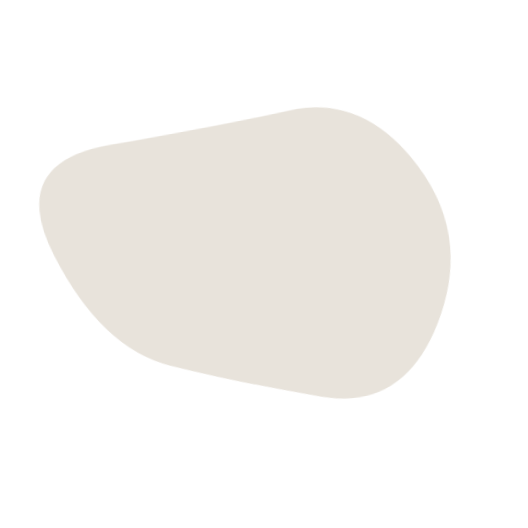
t = 0.00 s
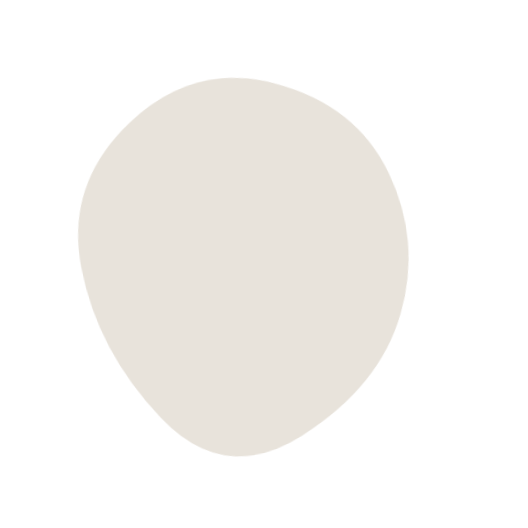
t = 1.75 s
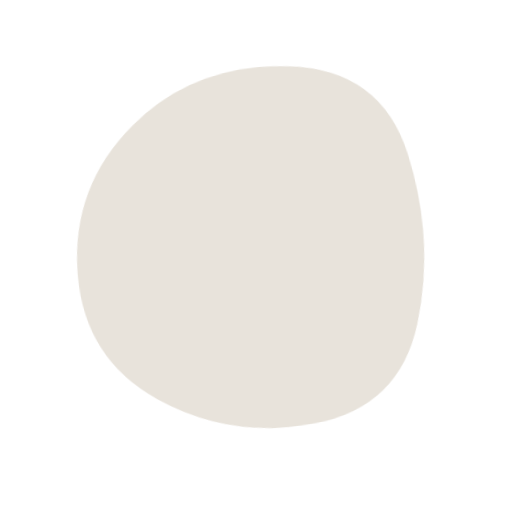
t = 3.50 s
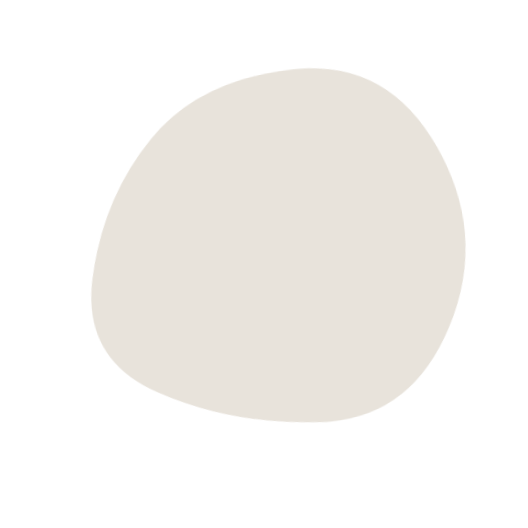
t = 4.90 s
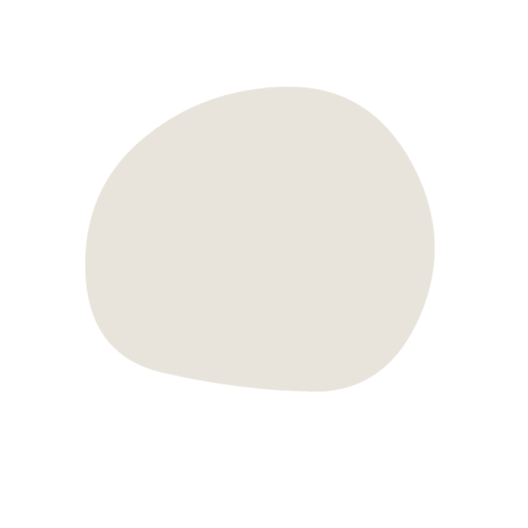
t = 6.65 s
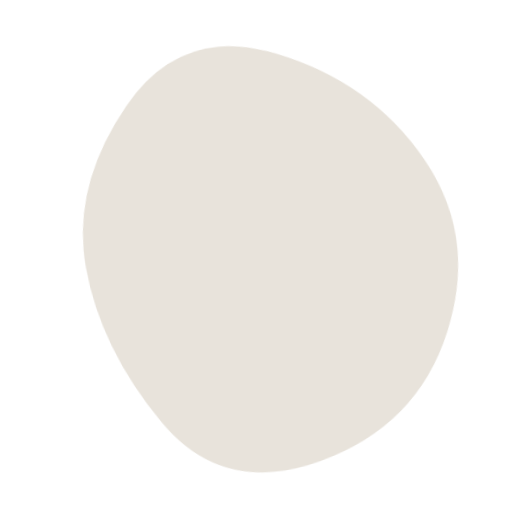
t = 8.40 s

The animated SVG that drew these frames (rendered in a browser with its animation timeline set to each time). Animation: 1 SMIL element (animate=1); frames cover the first 8.40 s, repeats indefinitely.

<svg version="1.1" xmlns="http://www.w3.org/2000/svg" viewBox="0 0 500 500" width="100%" id="blobSvg" filter="blur(0px)" style="opacity: 1;" transform="rotate(-5)">
                        <defs>
                        <linearGradient id="gradient" x1="0%" y1="0%" x2="0%" y2="100%">
                            <stop offset="0%" style="stop-color: rgb(232, 227, 219);"></stop>
                            <stop offset="100%" style="stop-color: rgb(232, 227, 219);"></stop>
                        </linearGradient>
                        </defs>
                        
                    <path id="blob" fill="url(#gradient)" style="opacity: 1;"><animate attributeName="d" dur="14s" repeatCount="indefinite" values="M420.7122,331.4339Q380.09423,412.86779,301.16508,392.29219Q222.23594,371.7166,157.11322,349.24982Q91.99051,326.78305,53.64135,232.38203Q15.29219,137.98101,118.09898,129.47187Q220.90577,120.96273,294.67458,111.25967Q368.44339,101.55661,414.88678,175.77831Q461.33017,250,420.7122,331.4339Z;M384.02639,318.52969Q359.04619,387.05939,278.02474,435.01815Q197.0033,482.97691,137.94391,408.01485Q78.88453,333.05279,75.91422,249.0132Q72.94391,164.97361,138.46041,107.43731Q203.97691,49.90102,276.0132,88.41917Q348.04949,126.93731,378.52804,188.46866Q409.0066,250,384.02639,318.52969Z;M390.7302,319.10952Q360.37524,388.21905,284.62068,409.39959Q208.86612,430.58014,161.11156,373.20082Q113.35701,315.8215,88.46857,238.04463Q63.58014,160.26776,136.76776,117.04463Q209.95537,73.8215,303.79007,69.52027Q397.62476,65.21905,409.35497,157.60952Q421.08517,250,390.7302,319.10952Z;M411.71818,339.87391Q393.61186,429.74783,302.23794,426.16285Q210.86403,422.57787,122.32727,388.31581Q33.79051,354.05375,61.55534,263.35692Q89.32016,172.66008,145.95613,107.46324Q202.59209,42.2664,289.95613,66.5581Q377.32016,90.8498,403.57233,170.4249Q429.82451,250,411.71818,339.87391Z;M451.77435,331.68776Q380.0333,413.37552,297.8522,408.1811Q215.67111,402.98668,163.20108,360.14446Q110.73105,317.30225,116.40549,253.17111Q122.07993,189.03996,169.7144,146.88551Q217.34887,104.73105,314.55328,76.47669Q411.75769,48.22232,467.63654,149.11116Q523.51539,250,451.77435,331.68776Z;M388.67097,319.27849Q360.55699,388.55699,291.23441,379.72688Q221.91183,370.89678,145.00645,354.28387Q68.10108,337.67097,71.32903,251.33548Q74.55699,165,142.39247,119.95591Q210.22796,74.91183,286.12043,91.61398Q362.0129,108.31613,389.39892,179.15806Q416.78495,250,388.67097,319.27849Z;M429.79847,339.54154Q392.67727,429.08308,294.97368,455.00137Q197.27008,480.91966,143.94598,403.56786Q90.62188,326.21607,83.52769,246.22992Q76.43351,166.24376,136.8518,92.77008Q197.27008,19.29641,287.1482,55Q377.02632,90.70359,421.97299,170.3518Q466.91966,250,429.79847,339.54154Z;M392.2525,331.53996Q379.05994,413.07992,285.7525,456.15485Q192.44505,499.22978,100.80019,432.44731Q9.15533,365.66484,30.81018,260.57493Q52.46503,155.48501,121.45005,74.10764Q190.43506,-7.26974,268.13261,60.97003Q345.83016,129.2098,375.63761,189.6049Q405.44505,250,392.2525,331.53996Z;M400,314Q352,378,277,420Q202,462,143,396Q84,330,66.5,241.5Q49,153,125.5,97.5Q202,42,298.5,55Q395,68,421.5,159Q448,250,400,314Z;M436.87032,349.05548Q408.4258,448.11097,306.06935,451.62968Q203.7129,455.14839,157.4258,385.87516Q111.13871,316.60194,93.22677,241.12968Q75.31484,165.65742,135.48613,87.80097Q195.65742,9.94452,281.80097,56.34258Q367.94452,102.74064,416.62968,176.37032Q465.31484,250,436.87032,349.05548Z;M420.7122,331.4339Q380.09423,412.86779,301.16508,392.29219Q222.23594,371.7166,157.11322,349.24982Q91.99051,326.78305,53.64135,232.38203Q15.29219,137.98101,118.09898,129.47187Q220.90577,120.96273,294.67458,111.25967Q368.44339,101.55661,414.88678,175.77831Q461.33017,250,420.7122,331.4339Z"></animate></path></svg>